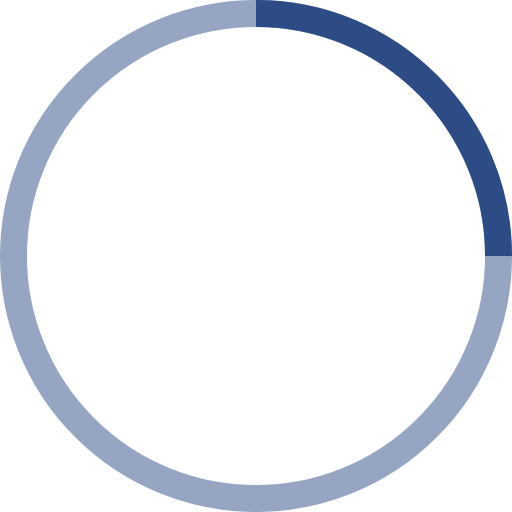
t = 0.00 s
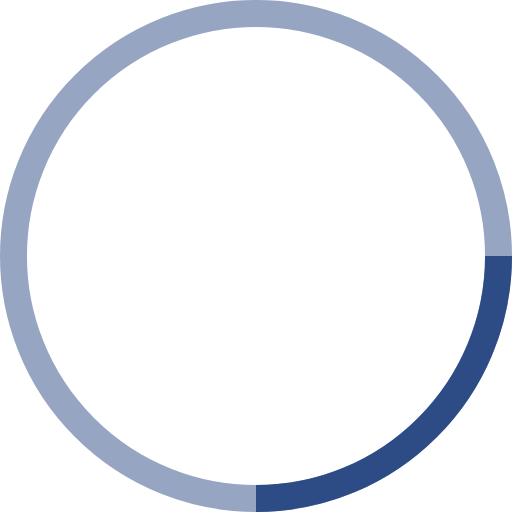
t = 0.25 s
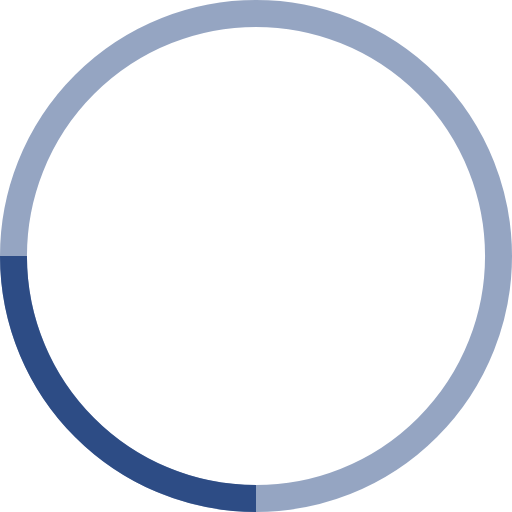
t = 0.50 s
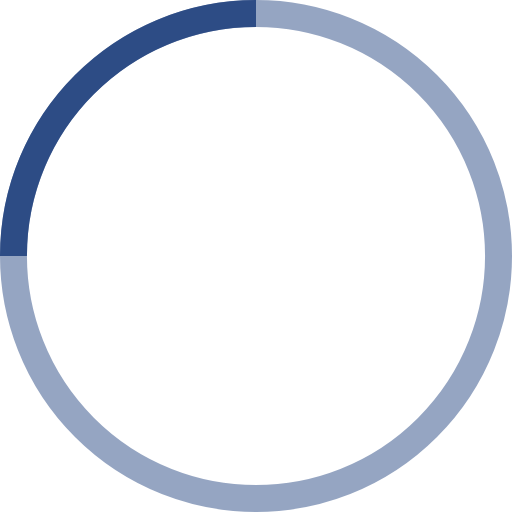
t = 0.75 s

The animated SVG that drew these frames (rendered in a browser with its animation timeline set to each time). Animation: 1 SMIL element (animateTransform=1); one cycle of 1.00 s, repeats indefinitely.

<svg width="38" height="38" viewBox="0 0 38 38" xmlns="http://www.w3.org/2000/svg" stroke="#2d4c85">
    <g fill="none" fill-rule="evenodd">
        <g transform="translate(1 1)" stroke-width="2">
            <circle stroke-opacity=".5" cx="18" cy="18" r="18"/>
            <path d="M36 18c0-9.94-8.06-18-18-18">
                <animateTransform
                    attributeName="transform"
                    type="rotate"
                    from="0 18 18"
                    to="360 18 18"
                    dur="1s"
                    repeatCount="indefinite"/>
            </path>
        </g>
    </g>
</svg>
